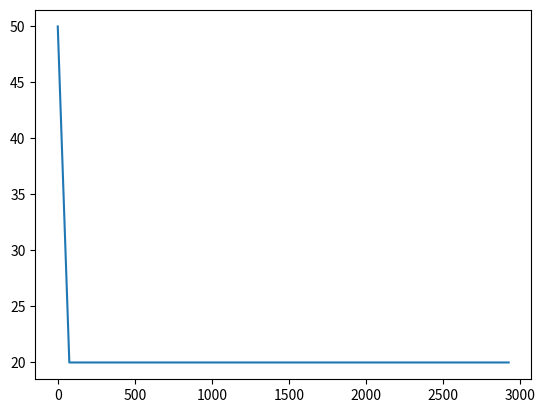

Source code (Python):
# first cell starts at 50 and rest at 20 but no heat bath

import numpy as np
import matplotlib.pyplot as plt

# in mm
RODLENGTH = 3000
RADIUS = 20
# in Celcius
HIGHTEMP = 50
ROOMTEMP = 20

# Constants
HEATCAPACITY = 0.9  # c     0.900 J/g K
DENSITY = 0.0027*1000**3 # p in m now g/m3 --> p g/mm3 ----->    2.70 g/cm3
CONDUCTIVITY = 0.237*1000  # k in m now W/(m·K) ---> k  W/(mm·K) --->   237 W/(m·K)

POWERIN = 10 # W
EMISSIVITY = 1
CONVECTION = 5 # W/m^2/K

# in seconds
TIMESTEP = .005
SLICES = 40
SLICESIZE = RODLENGTH / SLICES

# set up arrays
rodTempArray = np.ones(SLICES) * ROOMTEMP
my_new_list = [i * SLICESIZE for i in range(0, SLICES)]

# add heated segment
rodTempArray[0] = 50


time = 0
while time < 100:  # rodTempArray[2]!=40)
    # reset index
    sliceindex = 0

    while sliceindex < SLICES:

        # create the double diff
        if sliceindex == 0:
            # print "start--------------------------------------------------"
            doublediff = (-rodTempArray[sliceindex] + rodTempArray[sliceindex + 1]) / SLICESIZE

        elif sliceindex == SLICES - 1:
            # print "end-----------------------------------------------------------------"
            doublediff = (-rodTempArray[sliceindex] + rodTempArray[sliceindex - 1]) / SLICESIZE

        else:
            doublediff = (rodTempArray[sliceindex - 1] - 2 * rodTempArray[sliceindex] + rodTempArray[
                sliceindex + 1]) / (SLICESIZE ** 2)

        # apply change to current segment of array
        rodTempArray[sliceindex] += CONDUCTIVITY * TIMESTEP * doublediff / (HEATCAPACITY * DENSITY)

        # Sanity checker for temperature
        # averageTemp=sum(rodTempArray)/SLICES
        # if time%10 == 0:
        # print averageTemp


        sliceindex += 1

    time += TIMESTEP

plt.plot(my_new_list, rodTempArray)
plt.show()